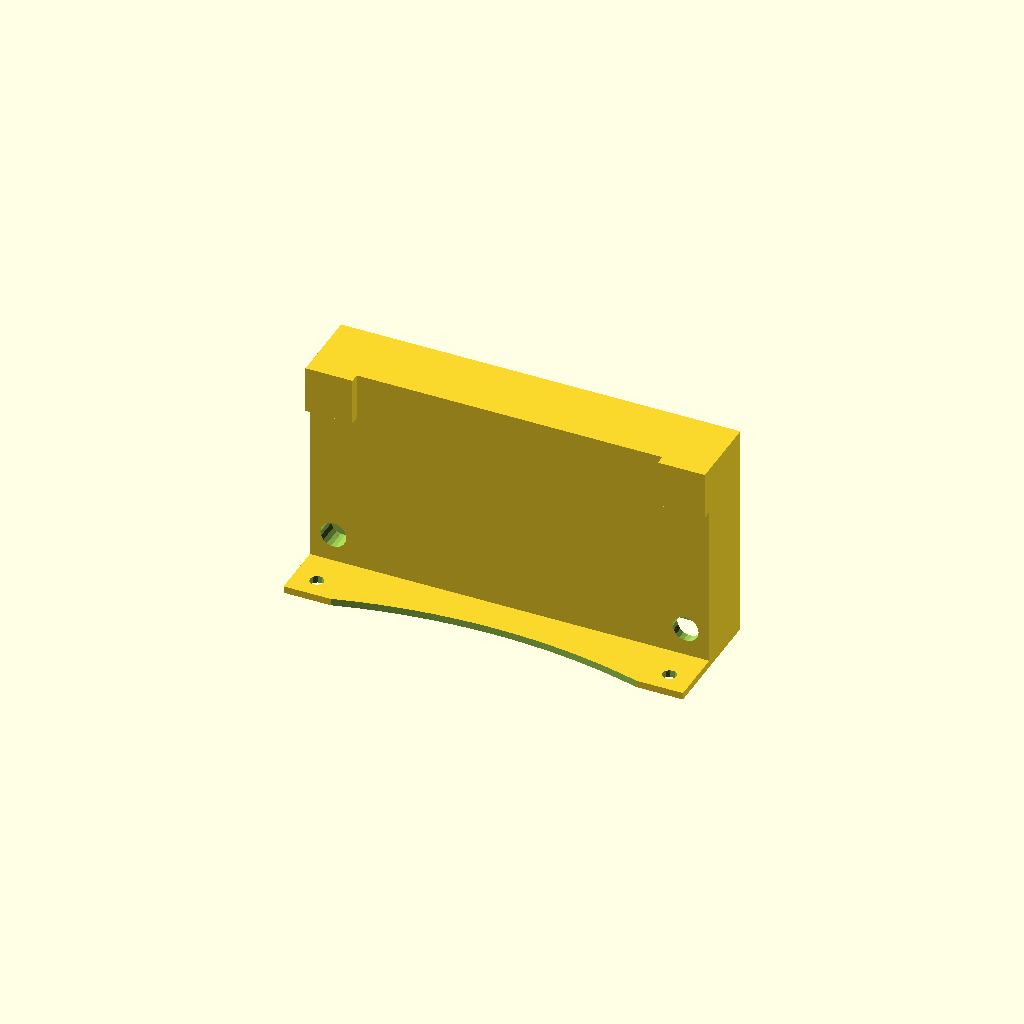
Cell 1 — every parameter at its default value.
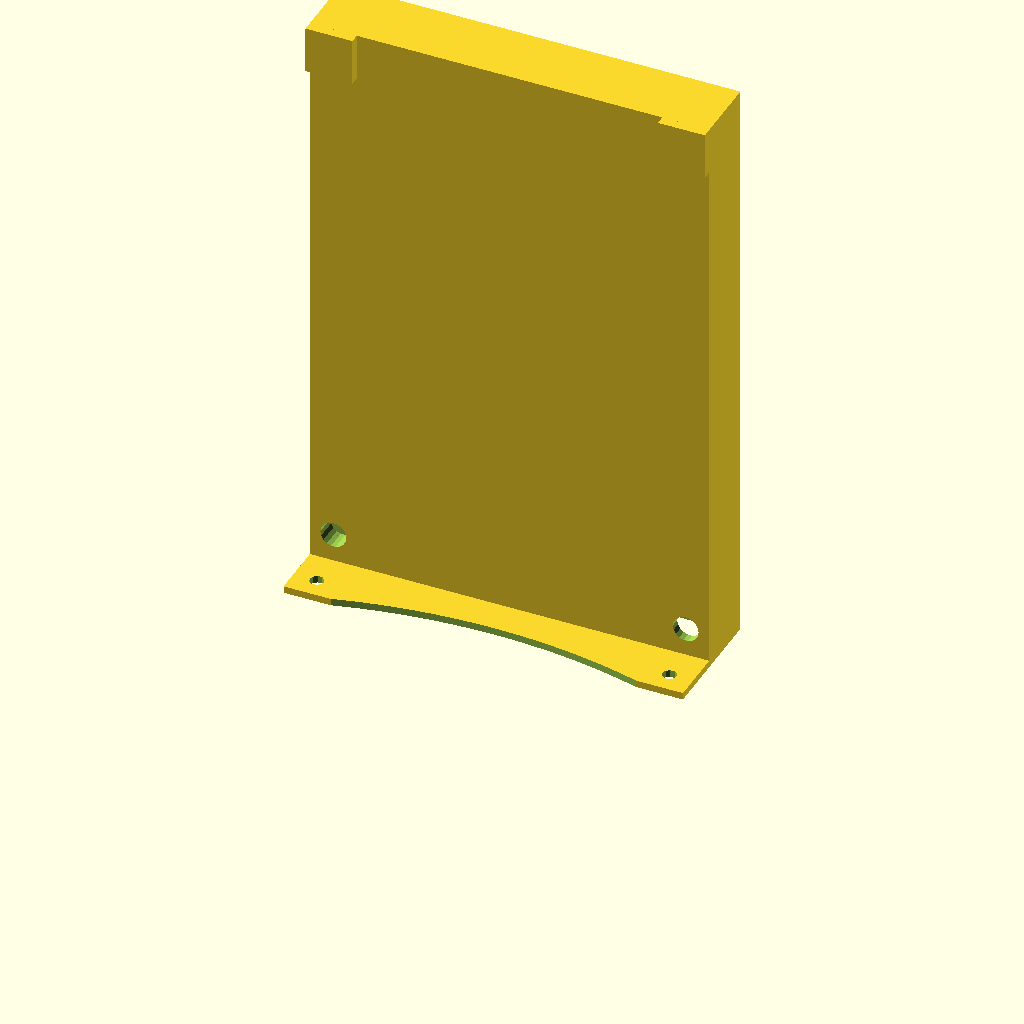
Cell 2 — h set to 250, the other parameters unchanged.
One fixed orthographic camera (rotation 55°, 0°, 25°; colour scheme Cornfield) for every cell.
Source of the model, scadFiles/724711/1163867.scad:
//Height

h=90; //[10:250]



//Knife compartments?

knife=1; //[yes=1, no=0]



//Number of small (10x10mm) compartments

small=6; //[0:28]



//Number of big (20x20mm) compartments

big=3; //[0:11]





/* [Hidden] */

//Thilness of the box. Do not modifie this now, may be use in future release.

e=28.5; //[26.5]





rotate([90,0,0])union()

{

	difference()

	{

		union()

		{

			translate([0,0,e])cube([170,3,24]);

			cube([170,h+3,e]);

		}

		translate([170/2,-0.1,288.72])rotate([-90,0,0])cylinder(r=245,h=3.2,$fs=0.1,$fa=1);

		translate([10,-0.1,43.5])rotate([-90,0,0])cylinder(r=3,h=3.2);

		translate([160,-0.1,43.5])rotate([-90,0,0])cylinder(r=3,h=3.2);

		translate([10,15,e-9])cylinder(r=11/2, h=10.1);

		translate([10,15,e-7])cylinder(r=11/2, h=7.1);

		translate([160,15,e-7])cylinder(r=11/2, h=7.1);

		if(knife)

		{

			translate([3,-0.2,11.25])cube([30,h+0.1,3]);

		}

	



		if(small!=0)for (i = [0:small/2-1])

		{

			translate([3+knife*31.5+i*11.5, -0.2,3])cube([10,h+0.1,10]);

			translate([3+knife*31.5+i*11.5, -0.2,14.5])cube([10,h+0.1,10]);

		}



		if(big!=0)for(i=[small/2:small/2+big-1])

		{

			translate([3+knife*31.5+(small/2)*11.5+(i-small/2)*23, -0.2,3])cube([21.5,h+0.1,21.5]);

		}

	

		translate([3+knife*31.5+(small/2)*11.5+(small/2+big-small/2)*23, -0.1,3])cube([168-(3+knife*31.5+(small/2)*11.5+(small/2+big-small/2)*23)-2,h+0.1,21.5]);

	}

	translate([0,h+3-20,e])cube([20,20,4]);

	translate([170-20,h+3-20,e])cube([20,20,4]);

}
Customizer parameters (derived from the source; name, type, default, range or options):
h: number, default 90, range 10 to 250
knife: number, default 1
small: number, default 6, range 0 to 28
big: number, default 3, range 0 to 11
